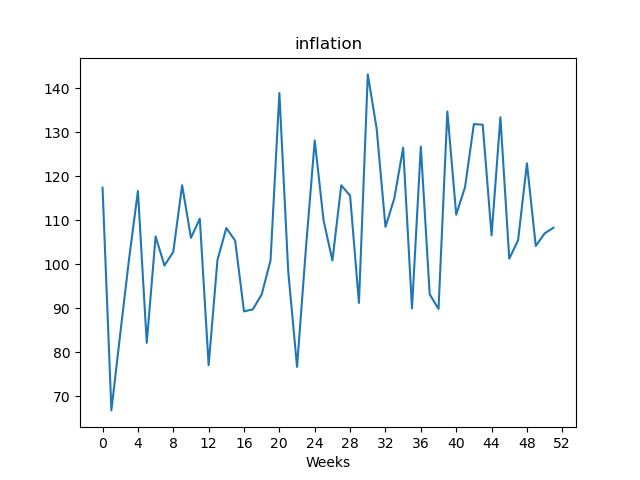

The data file committed next to this chart (first rows):
, value
Week1, 117.5
Week2, 66.82
Week3, 84.2
Week4, 101.2
Week5, 116.7
Week6, 82.17
Week7, 106.4
Week8, 99.75
Week9, 102.8
Week10, 118
Week11, 106
Week12, 110.4
Week13, 77.09
Week14, 101
Week15, 108.3
Week16, 105.4
Week17, 89.32
Week18, 89.79
Week19, 93.18
Week20, 100.9
Week21, 139
Week22, 98.46
Week23, 76.71
Week24, 103.6
Week25, 128.2
Week26, 110.0
Week27, 100.9
Week28, 118
Week29, 115.6
Week30, 91.24
Week31, 143.2
Week32, 130.9
Week33, 108.5
Week34, 115.0
Week35, 126.5
Week36, 90.0
Week37, 126.8
Week38, 93.23
Week39, 89.89
Week40, 134.8
Week41, 111.3
Week42, 117.6
Week43, 131.9
Week44, 131.8
Week45, 106.6
Week46, 133.4
Week47, 101.3
Week48, 105.5
Week49, 123
Week50, 104.2
Week51, 107
Week52, 108.3
